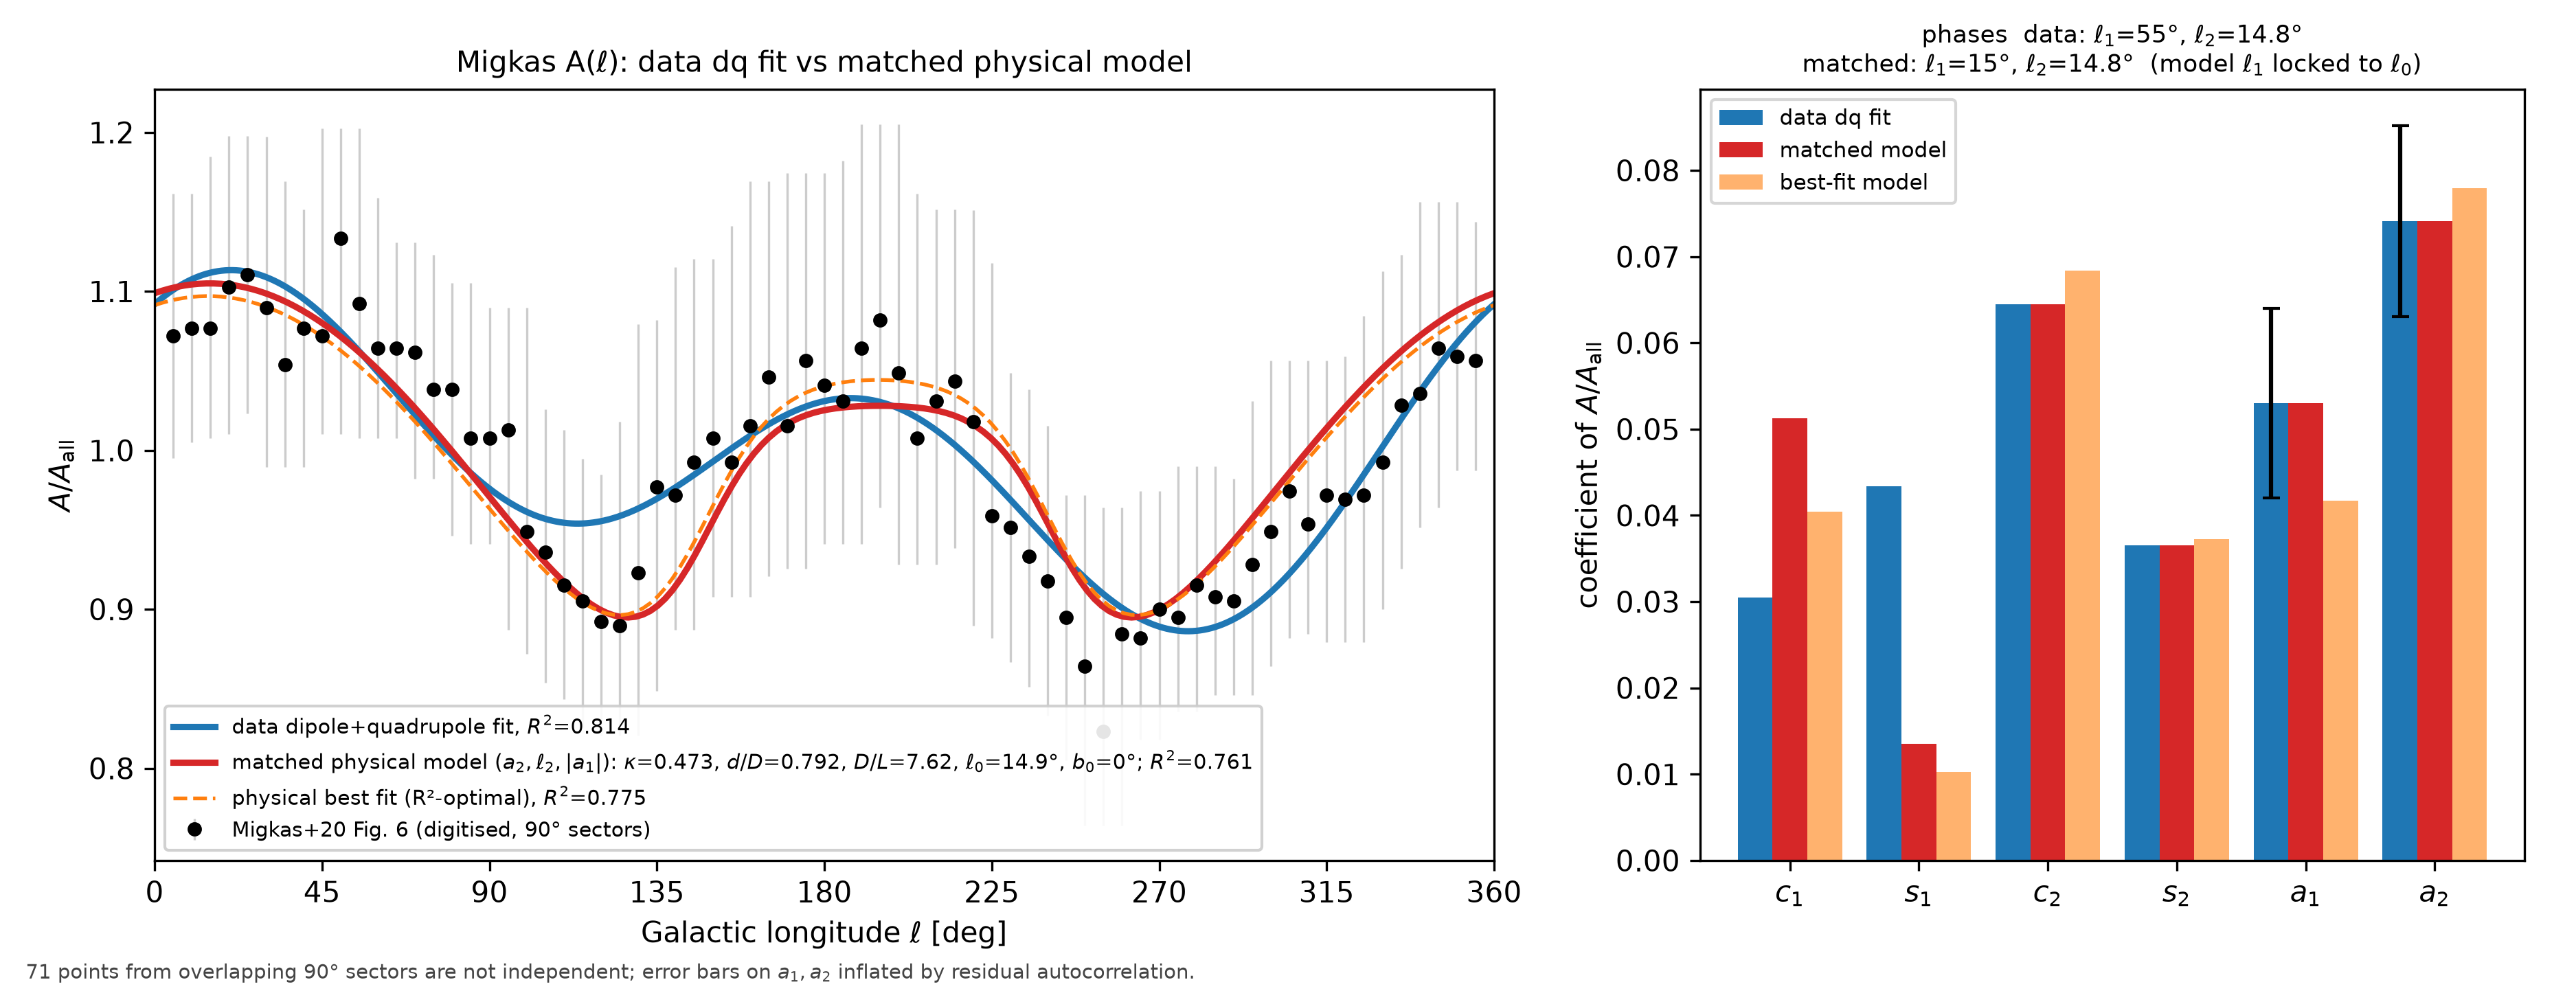

Generate this figure with Python:
#!/usr/bin/env python3
"""Dipole+quadrupole ("dq") fit of the 71 digitised Migkas+2020 Fig.6 A/A_all points,
harmonic decomposition of the physical ideal-drag Sedov-Taylor + Gauss model, and
coefficient-by-coefficient matching of the model to the data dq fit.
Outputs: dq_vs_model_match.{png,pdf,json} in /workspace/cosmology/figures."""
import json
import numpy as np
import matplotlib
matplotlib.use("Agg")
import matplotlib.pyplot as plt
from dq_model_lib import (u_base, ell_m, A_m, A_lo, A_hi, MS0, EPS0, X0, L0DEG, kbase, model_fine,
                          model_at_data, harm71, harm_fine, model_harm, lsq, amp_phase, r2, nelder_mead)

OUT = "/workspace/cosmology/figures"
K0 = MS0 * kbase(X0)
res = {"notes": ["Model = ideal-drag physical model copied from make_model_param_heatmaps.py (identical arithmetic).",
                 "'lsq71' = same LSQ (a0 + cos/sin l + cos/sin 2l) at the 71 data longitudes as the data fit; "
                 "'fine' = exact Fourier series of the model on its 181-point full-circle grid.",
                 "Phases: l1 = direction of dipole maximum; l2 = quadrupole maximum (mod 180).",
                 "71 points come from overlapping 90-deg sectors stepped by 5 deg: not independent."]}

# ------------------------------------------------------------------ 1. data fit
N = len(A_m)
fits = {}
for name, ms in (("dq", (1, 2)), ("quad_only", (2,)), ("dip_only", (1,)), ("dip_quad_oct", (1, 2, 3))):
    b, X, pred = lsq(ell_m, A_m, ms)
    fits[name] = {"coef": b.tolist(), "R2": r2(A_m, pred), "RMSE": float(np.sqrt(((A_m - pred) ** 2).mean()))}
b, X, pred = lsq(ell_m, A_m, (1, 2))
resid = A_m - pred
sig2 = (resid ** 2).sum() / (N - 5)
cov = sig2 * np.linalg.inv(X.T @ X)
# autocorrelation of residuals (5-deg steps) -> effective N
rc = resid - resid.mean()
rho = np.array([np.sum(rc[:-k] * rc[k:]) / np.sum(rc * rc) for k in range(1, 30)])
kz = int(np.argmax(rho <= 0)) if np.any(rho <= 0) else len(rho)
tau = 1 + 2 * rho[:kz].sum()
infl_ac = np.sqrt(tau)
infl_overlap = np.sqrt(90.0 / 5.0)   # one 90-deg sector spans 18 steps

def derived(beta):
    a1, l1 = amp_phase(beta[1], beta[2], 1); a2, l2 = amp_phase(beta[3], beta[4], 2)
    return np.array([beta[0], a1, l1, a2, l2])
d0 = derived(b)
J = np.zeros((5, 5)); h = 1e-7
for i in range(5):
    bp = b.copy(); bp[i] += h; J[:, i] = (derived(bp) - d0) / h
sd = np.sqrt(np.diag(J @ cov @ J.T))
names = ["a0", "a1", "l1_deg", "a2", "l2_deg"]
data_dq = {n: float(v) for n, v in zip(names, d0)}
data_dq.update({"c1": float(b[1]), "s1": float(b[2]), "c2": float(b[3]), "s2": float(b[4])})
res["task1_data_fit"] = {
    "values": data_dq, "R2": fits["dq"]["R2"], "RMSE": fits["dq"]["RMSE"],
    "sigma_formal_from_scatter": dict(zip(names, sd.tolist())),
    "residual_autocorr_lag1..": rho[:kz + 1].tolist(), "tau_int": float(tau),
    "N_eff_from_residual_autocorr": float(N / tau),
    "sigma_inflated_autocorr": dict(zip(names, (sd * infl_ac).tolist())),
    "sigma_inflated_sector_overlap_x4.24": dict(zip(names, (sd * infl_overlap).tolist())),
    "other_fits": fits,
    "median_quoted_Migkas_errbar": float(np.median(0.5 * (A_lo + A_hi))),
}
dl12 = (data_dq["l1_deg"] - data_dq["l2_deg"])
res["task1_data_fit"]["l1_minus_l2_deg"] = dl12
T1 = res["task1_data_fit"]

# ------------------------------------------------------------------ 2. model decompositions
def pack(kappa, eps, x, l0, b0, label):
    m = model_harm(kappa, eps, x, l0, b0)
    return {"label": label, "params": {"kappa": kappa, "d_over_D": eps, "D_over_L": x, "l0": l0, "b0": b0}, **m}
poses = [pack(K0, EPS0, X0, L0DEG, 0.0, "best fit"),
         pack(0.15, EPS0, X0, 0.0, 15.0, "paper pose (0,+15), kappa=0.15"),
         pack(K0, EPS0, X0, 0.0, 15.0, "paper pose (0,+15), kappa=0.458")]
res["task2_model_harmonics"] = poses

# ------------------------------------------------------------------ 3. scalings
def row(kappa, eps, x, l0, b0, nrad=50):
    l, A = model_fine(kappa, eps, x, l0, b0, nrad=nrad)
    hf = harm_fine(l, A)
    return {"a1": hf["a1"], "l1": hf["l1"], "a2": hf["a2"], "l2": hf["l2"], "a3": hf["a3"],
            "a1_over_a2": hf["a1"] / hf["a2"], "frac_m_ge3": hf["frac_power_m_ge3"]}
scan = {}
scan["d_over_D"] = [{"v": e, **row(K0, e, X0, L0DEG, 0.0), "nrad400": row(K0, e, X0, L0DEG, 0.0, nrad=400)}
                    for e in (0.02, 0.05, 0.1, 0.2, 0.3, 0.4, 0.5, 0.6, 0.7, 0.759, 0.8)]
scan["kappa"] = [{"v": k, **row(k, EPS0, X0, L0DEG, 0.0)} for k in (0.05, 0.1, 0.15, 0.3, 0.458, 0.6, 0.8, 1.0)]
scan["D_over_L"] = [{"v": x, **row(K0, EPS0, x, L0DEG, 0.0)} for x in (3.0, 4.0, 5.0, 6.0, 7.62, 9.0, 10.0)]
scan["l0"] = [{"v": l0, **row(K0, EPS0, X0, l0, 0.0)} for l0 in (0.0, 14.38, 45.0, 90.0, 135.0, 194.38, 270.0)]
scan["b0"] = [{"v": b0, **row(K0, EPS0, X0, L0DEG, b0)} for b0 in (0.0, 15.0, 30.0, 45.0, 60.0)]
# unsmoothed pre-boxcar amplitudes at best fit (boxcar transfer check)
l, Araw = model_fine(K0, EPS0, X0, L0DEG, 0.0, smooth=False)
hr = harm_fine(l, Araw); hs = poses[0]["fine"]
scan["boxcar_transfer_best_fit"] = {f"m{m}": hs[f"a{m}"] / hr[f"a{m}"] for m in (1, 2, 3, 4, 5)}
# small-d power laws (nrad=400 to avoid linear-interp artefacts)
es = np.array([0.05, 0.1, 0.2]); a1s = [row(K0, e, X0, L0DEG, 0, 400)["a1"] for e in es]
a2s = [row(K0, e, X0, L0DEG, 0, 400)["a2"] for e in es]
scan["loglog_slope_small_d(0.05-0.2,nrad400)"] = {"a1": float(np.polyfit(np.log(es), np.log(a1s), 1)[0]),
                                                  "a2": float(np.polyfit(np.log(es), np.log(a2s), 1)[0])}
res["task3_scalings"] = scan

# ------------------------------------------------------------------ 4. matching
TA2, TL2, TA1, TL1 = data_dq["a2"], data_dq["l2_deg"], data_dq["a1"], data_dq["l1_deg"]
TA1proj = TA1 * np.cos(np.radians(TL1 - TL2))
res["task4_targets"] = {"a2": TA2, "l2": TL2, "a1": TA1, "l1": TL1,
                        "a1_projected_on_axis_l2": float(TA1proj)}

def solve_k_l0(eps, x, b0, k=0.4, l0=TL2):
    """match lsq71 a2 and l2 by adjusting kappa and l0 (others fixed)."""
    for _ in range(60):
        h = harm71(model_at_data(k, eps, x, l0, b0))
        dl = ((TL2 - h["l2"] + 90) % 180) - 90
        k_new = k * TA2 / h["a2"]; l0 += dl
        if abs(k_new - k) < 1e-10 and abs(dl) < 1e-9: k = k_new; break
        k = k_new
    h = harm71(model_at_data(k, eps, x, l0, b0))
    return k, l0, h

def summarize(k, eps, x, l0, b0, extra=None):
    A71 = model_at_data(k, eps, x, l0, b0); h = harm71(A71)
    l, A = model_fine(k, eps, x, l0, b0); hf = harm_fine(l, A)
    d = {"kappa": k, "d_over_D": eps, "D_over_L": x, "l0": l0, "b0": b0,
         "a0": h["a0"], "a1": h["a1"], "l1": h["l1"], "a2": h["a2"], "l2": h["l2"],
         "frac_m_ge3": hf["frac_power_m_ge3"], "a3_fine": hf["a3"],
         "R2_direct": r2(A_m, A71), "R2_corr2": float(np.corrcoef(A_m, A71)[0, 1] ** 2)}
    if extra: d.update(extra)
    return d

# (A) match a2, l2 only: family over (d/D, D/L, b0); kappa & l0 solved
famA = []
for b0 in (0.0, 15.0, 30.0):
    for x in (3.0, 5.0, 7.62, 10.0):
        for eps in (0.1, 0.3, 0.5, 0.759):
            k, l0, _ = solve_k_l0(eps, x, b0)
            famA.append(summarize(k, eps, x, l0, b0))
# member of family A with max R2 (optimize eps, x, b0; kappa,l0 solved)
def negR2A(p):
    eps, x, b0 = p
    if not (0.02 <= eps <= 0.8 and 3.0 <= x <= 10.0 and -60 <= b0 <= 60): return 10.0
    k, l0, _ = solve_k_l0(eps, x, b0)
    return -r2(A_m, model_at_data(k, eps, x, l0, b0))
pA, _ = nelder_mead(negR2A, [EPS0, X0, 0.0], [0.05, 0.5, 5.0], tol=1e-9, maxit=400)
kA, l0A, _ = solve_k_l0(*pA)
bestA = summarize(kA, *pA[:2], l0A, pA[2])
# the kappa=0.15 question: which D/L (at best d/D, b0=0) or which b0 gives a2 with kappa=0.15?
res["task4A_match_a2_l2"] = {"family_samples": famA, "max_R2_member": bestA}

# (B) match a2, l2 AND a1 amplitude: solve eps by bisection (a1 rises with eps)
def solve_eps_for_a1(x, b0, target):
    def f(e):
        k, l0, h = solve_k_l0(e, x, b0); return h["a1"] - target, k, l0
    lo, hi = 0.02, 0.8
    flo, fhi = f(lo)[0], f(hi)[0]
    if flo * fhi > 0: return None, (flo + target, fhi + target)
    for _ in range(50):
        mid = 0.5 * (lo + hi); fm = f(mid)[0]
        if flo * fm <= 0: hi = mid
        else: lo, flo = mid, fm
    e = 0.5 * (lo + hi); _, k, l0 = f(e)
    return (k, e, l0), None
famB, famBp = [], []
for b0 in (0.0, 15.0):
    for x in (3.0, 4.0, 5.0, 6.0, 7.62, 9.0, 10.0):
        for tgt, fam in ((TA1, famB), (TA1proj, famBp)):
            sol, rng = solve_eps_for_a1(x, b0, tgt)
            if sol is None:
                fam.append({"D_over_L": x, "b0": b0, "solution": None, "a1_range_eps0.02_0.8": list(rng)})
            else:
                k, e, l0 = sol; fam.append(summarize(k, e, x, l0, b0))
res["task4B_match_a2_l2_a1amp"] = famB
res["task4Bp_match_a2_l2_a1projected"] = famBp

# (C) unconstrained LSQ in harmonic space: minimize coefficient mismatch of (c1,s1,c2,s2)
tv = np.array([data_dq["c1"], data_dq["s1"], data_dq["c2"], data_dq["s2"]])
def coefmis(p):
    k, eps, x, l0, b0 = p
    if not (0.01 < k < 2 and 0.02 <= eps <= 0.8 and 3 <= x <= 10 and -60 <= b0 <= 60): return 10.0
    h = harm71(model_at_data(k, eps, x, l0, b0))
    return float(((np.array([h["c1"], h["s1"], h["c2"], h["s2"]]) - tv) ** 2).sum())
pC, fC = nelder_mead(coefmis, [K0, EPS0, X0, L0DEG, 0.0], [0.05, 0.05, 0.5, 5, 5], tol=1e-14, maxit=3000)
bestC = summarize(*pC, extra={"coef_rms_mismatch": float(np.sqrt(fC / 4)),
                              "min_possible_dipole_mismatch_given_phase_lock": float(TA1 * abs(np.sin(np.radians(TL1 - TL2))))})
res["task4C_min_coef_mismatch"] = bestC

def flag(fam, need_a1=None):
    for f in fam:
        if f.get("kappa") is None: f["converged"] = False; continue
        ok = abs(f["a2"] - TA2) < 2e-4 and abs(((f["l2"] - TL2 + 90) % 180) - 90) < 0.05 and abs(((f["l0"] - TL2 + 90) % 180) - 90) < 1
        if need_a1 is not None: ok = ok and abs(f["a1"] - need_a1) < 2e-4
        f["converged"] = bool(ok)
flag(famA); flag(famB, TA1); flag(famBp, TA1proj)
for nm, fam in (("A", famA), ("B", famB), ("Bp", famBp)):
    ok = [f["R2_direct"] for f in fam if f["converged"]]
    res[f"task4{nm}_R2_range_converged"] = [min(ok), max(ok), len(ok), len(fam)]

# kappa = 0.15 with a2,l2 matched: which D/L is needed? (bisection in D/L, b0=0)
def dl_for_kappa(kt, eps, b0=0.0):
    g = lambda x: solve_k_l0(eps, x, b0)[0] - kt
    lo, hi = 7.0, 16.0
    glo, ghi = g(lo), g(hi)
    if glo * ghi > 0: return None
    for _ in range(40):
        mid = 0.5 * (lo + hi); gm = g(mid)
        if glo * gm <= 0: hi = mid
        else: lo, glo = mid, gm
    x = 0.5 * (lo + hi); k, l0, _ = solve_k_l0(eps, x, b0)
    return summarize(k, eps, x, l0, b0)
res["task4A_kappa0.15_needs_DL"] = [dl_for_kappa(0.15, e) for e in (0.3, 0.5, 0.759)]

# chosen matched model for the figure: a2,l2,|a1| matched at the best-fit D/L=7.62, b0=0
chosen = [f for f in famB if f.get("converged") and f["b0"] == 0.0 and abs(f["D_over_L"] - 7.62) < 1e-9][0]
res["figure_matched_model"] = chosen
# l1 test: rotate the matched model so its axis sits on the data dipole (l0 = l1_data)
res["task4_l1_test_axis_at_l1data"] = summarize(chosen["kappa"], chosen["d_over_D"], chosen["D_over_L"], TL1, chosen["b0"])
# data octupole (for the m>=3 comparison)
bo = fits["dip_quad_oct"]["coef"]; a3d, l3d = amp_phase(bo[5], bo[6], 3)
res["task1_data_fit"]["octupole_fit"] = {"a3": a3d, "l3_deg": l3d, "R2": fits["dip_quad_oct"]["R2"],
                                         "note": "axisymmetric model predicts l3 = l0 + 60 (mod 120) when its m=3 coefficient is negative"}

# ---- analytic small-d/D expansion (Taylor of H_obs in eps = d/D), f(r) = u(r)/r, units H=D=1, per unit kappa
#  dH(mu) = f + D f' mu^2 + eps [ (3/2) D f' mu + (1/2)(D^2 f'' - D f') mu^3 ] + O(eps^2),  mu = cos b0 cos(l - l0)
#  => Q2 = T2 kappa cos^2 b0 g1/2 / N,  D1 = T1 kappa eps [ (3/2) cos b0 g1 + (3/8) cos^3 b0 (g2 - g1) ] / N
#     N = 1 + kappa (f + g1 cos^2 b0 / 2);  T_m = discrete boxcar transfer (T1=0.8928, T2=0.6119)
def gfun(x):
    rg, ub, kb = u_base(x); u = ub / kb
    m = (rg > 0.6) & (rg < 1.4); p = np.polyfit(rg[m] - 1, u[m] / rg[m], 4)
    return float(p[-1]), float(p[-2]), float(2 * p[-3])
Tm = scan["boxcar_transfer_best_fit"]; T1_, T2_ = Tm["m1"], Tm["m2"]
def analytic(k, eps, x, b0):
    f0, g1, g2 = gfun(x); cb = np.cos(np.radians(b0)); Nn = 1 + k * (f0 + g1 * cb ** 2 / 2)
    Q2 = T2_ * k * cb ** 2 * g1 / 2 / Nn
    D1 = T1_ * k * eps * (1.5 * cb * g1 + 0.375 * cb ** 3 * (g2 - g1)) / Nn
    return {"f": f0, "g1_Dfprime": g1, "g2_D2fpp": g2, "N": Nn, "Q2_leading": Q2, "D1_leading_signed": D1}
anal = {"formula": "Q2 = T2*kappa*cos^2(b0)*g1/2/N ; D1 = T1*kappa*(d/D)*[1.5 cos b0 g1 + 0.375 cos^3 b0 (g2-g1)]/N ; "
                   "g1 = D f'(D)/kappa, g2 = D^2 f''(D)/kappa, f = u_pec/r ; D1<0 means dipole max at l0+180",
        "T1": T1_, "T2": T2_,
        "g_of_DL": {str(x): gfun(x) for x in (3.0, 4.0, 5.0, 6.0, 7.62, 9.0, 10.0, 12.0, 14.0)},
        "check_small_d": [{"d_over_D": e, **analytic(K0, e, X0, 0.0), "numeric": row(K0, e, X0, L0DEG, 0.0, 400)}
                          for e in (0.05, 0.1, 0.2)],
        "at_matched_solution": {**analytic(chosen["kappa"], chosen["d_over_D"], chosen["D_over_L"], chosen["b0"]),
                                "numeric_a1": chosen["a1"], "numeric_a2": chosen["a2"]}}
res["analytic_expansion"] = anal
json.dump(res, open(f"{OUT}/dq_vs_model_match.json", "w"), indent=1)

# ------------------------------------------------------------------ 5. figure
lg = np.linspace(0, 360, 721)
Xg = np.stack([np.ones_like(lg), np.cos(np.radians(lg)), np.sin(np.radians(lg)),
               np.cos(2 * np.radians(lg)), np.sin(2 * np.radians(lg))], 1)
fig = plt.figure(figsize=(12.5, 4.8))
ax = fig.add_axes([0.06, 0.13, 0.52, 0.78])
ax.errorbar(ell_m, A_m, yerr=[A_lo, A_hi], fmt="o", ms=4, color="k", ecolor="0.8", elinewidth=0.8,
            label="Migkas+20 Fig. 6 (digitised, 90° sectors)")
ax.plot(lg, Xg @ b, color="C0", lw=2.2, label=f"data dipole+quadrupole fit, $R^2$={T1['R2']:.3f}")
lf, Af = model_fine(chosen["kappa"], chosen["d_over_D"], chosen["D_over_L"], chosen["l0"], chosen["b0"])
ax.plot(np.append(lf, 360), np.append(Af, Af[0]), color="C3", lw=2.2,
        label=(rf"matched physical model ($a_2,\ell_2,|a_1|$): $\kappa$={chosen['kappa']:.3f}, "
               rf"$d/D$={chosen['d_over_D']:.3f}, $D/L$={chosen['D_over_L']:.2f}, "
               rf"$\ell_0$={chosen['l0']:.1f}°, $b_0$={chosen['b0']:.0f}°; $R^2$={chosen['R2_direct']:.3f}"))
lb, Ab = model_fine(K0, EPS0, X0, L0DEG, 0.0)
ax.plot(np.append(lb, 360), np.append(Ab, Ab[0]), color="C1", lw=1.3, ls="--",
        label=f"physical best fit (R²-optimal), $R^2$={poses[0]['R2_direct']:.3f}")
ax.set_xlim(0, 360); ax.set_xticks(range(0, 361, 45))
ax.set_xlabel(r"Galactic longitude $\ell$ [deg]"); ax.set_ylabel(r"$A/A_{\rm all}$")
ax.legend(fontsize=7.3, loc="lower left", framealpha=0.9)
ax.set_title("Migkas A(ℓ): data dq fit vs matched physical model", fontsize=10)
ax2 = fig.add_axes([0.66, 0.13, 0.32, 0.78])
keys = ["c1", "s1", "c2", "s2", "a1", "a2"]
dv = [data_dq[k] for k in keys]
hm = harm71(model_at_data(chosen["kappa"], chosen["d_over_D"], chosen["D_over_L"], chosen["l0"], chosen["b0"]))
hb = poses[0]["lsq71"]
mv = [hm[k] for k in keys]; bv = [hb[k] for k in keys]
err = [np.nan, np.nan, np.nan, np.nan, T1["sigma_inflated_autocorr"]["a1"], T1["sigma_inflated_autocorr"]["a2"]]
xx = np.arange(len(keys)); w = 0.27
ax2.bar(xx - w, dv, w, color="C0", label="data dq fit", yerr=err, capsize=3)
ax2.bar(xx, mv, w, color="C3", label="matched model")
ax2.bar(xx + w, bv, w, color="C1", alpha=0.6, label="best-fit model")
ax2.axhline(0, color="k", lw=0.6)
ax2.set_xticks(xx); ax2.set_xticklabels([r"$c_1$", r"$s_1$", r"$c_2$", r"$s_2$", r"$a_1$", r"$a_2$"])
ax2.set_ylabel(r"coefficient of $A/A_{\rm all}$")
ax2.set_title(rf"phases  data: $\ell_1$={data_dq['l1_deg']:.0f}°, $\ell_2$={data_dq['l2_deg']:.1f}°" "\n"
              rf"matched: $\ell_1$={hm['l1']:.0f}°, $\ell_2$={hm['l2']:.1f}°  (model $\ell_1$ locked to $\ell_0$)",
              fontsize=8.5)
ax2.legend(fontsize=7.5, loc="upper left")
fig.text(0.01, 0.01, "71 points from overlapping 90° sectors are not independent; error bars on $a_1,a_2$ "
         "inflated by residual autocorrelation.", fontsize=7, color="#444")
for ext in ("png", "pdf"):
    fig.savefig(f"{OUT}/dq_vs_model_match.{ext}", dpi=300)
print("done")

json.dump(res, open(f"{OUT}/dq_vs_model_match.json", "w"), indent=1)
print("equality figure: see dq_model_equality.py")
